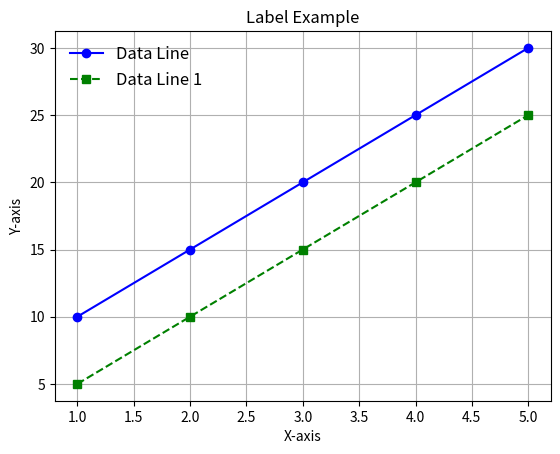

This chart was generated by the following Python code:
# Label là quá trình thêm nhãn cho các trục, tiêu đề và chú thích trong biểu đồ để làm rõ ý nghĩa của dữ liệu.

# Thêm thư viện matplotlib.pyplot
import matplotlib.pyplot as plt

# Khởi tạo dữ liệu để vẽ biểu đồ
x = [1, 2, 3, 4, 5]  # Tạo danh sách các điểm x
y = [10, 15, 20, 25, 30]  # Tạo danh sách các điểm y
y2 = [5, 10, 15, 20, 25]  # Tạo danh sách các điểm y khác để so sánh

plt.plot(x, y, marker='o', color='b', linestyle='-', label='Data Line')  # Vẽ biểu đồ đường với các điểm x và y
plt.plot(x, y2, marker='s', color='g', linestyle='--', label='Data Line 1')  # Vẽ biểu đồ đường với các điểm x và y2

plt.title('Label Example')  # Thêm tiêu đề cho biểu đồ
plt.xlabel('X-axis')  # Thêm nhãn cho trục x
plt.ylabel('Y-axis')  # Thêm nhãn cho trục y
plt.legend(loc="upper left", fontsize=12, frameon= False)  # Hiển thị chú thích cho biểu đồ, loc là vị trí của chú thích, fontsize là kích thước chữ, frameon là hiển thị khung hay không
# Có thể tùy chỉnh vị trí của chú thích bằng cách sử dụng các giá trị như 'upper left', 'upper right', 'lower left', 'lower right', 'center', v.v.
# Có thể thay đổi kích thước chữ và hiển thị khung cho chú thích.
plt.grid(True)  # Hiển thị lưới trên biểu đồ để dễ dàng đọc
plt.show()  # Hiển thị biểu đồ